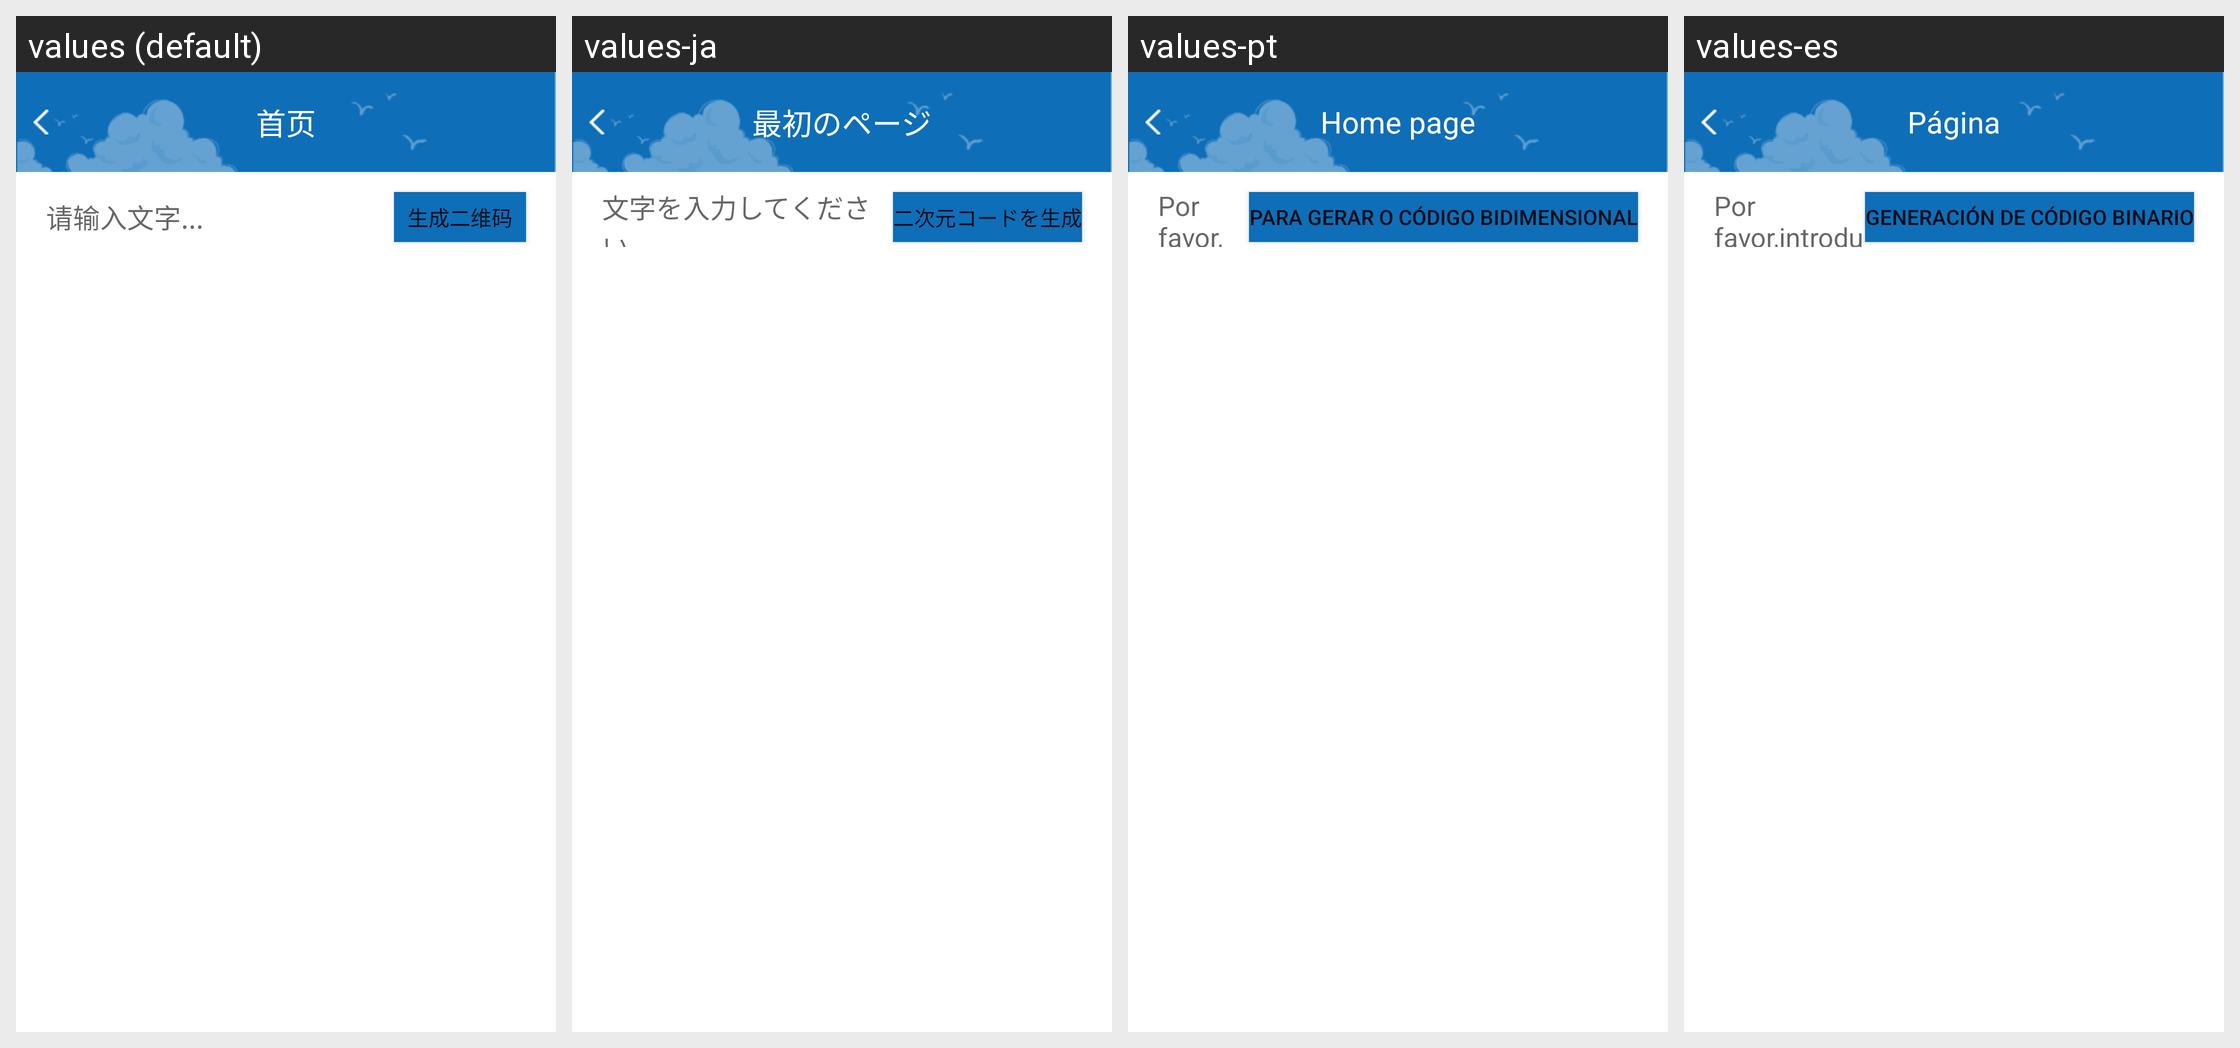

Translations of the strings shown on this Android screen, per locale in the grid:
Android screen res/layout/capture_lay.xml rendered under 4 locales, left to right: values (default), values-ja, values-pt, values-es. Device: Nexus 5 (rendered at 1080×1920; each locale shown at half size, 540×960, under a caption strip naming it); theme AppTheme.
Other locales in the repository, not shown: values-en, values-ko.
Strings drawn on this screen, with the default value and each locale's value (text and hints the layout hard-codes, and strings that could not be matched under every locale, appear in the picture but are not listed):

to_qcode
  values: 生成二维码
  values-ja: 二次元コードを生成
  values-pt: Para Gerar o código bidimensional
  values-es: Generación de código binario

input_text
  values: 请输入文字...
  values-ja: 文字を入力してください
  values-pt: Por favor, Digite o texto.
  values-es: Por favor,introduzca texto...

common_title
  values: 首页
  values-ja: 最初のページ
  values-pt: Home page
  values-es: Página
